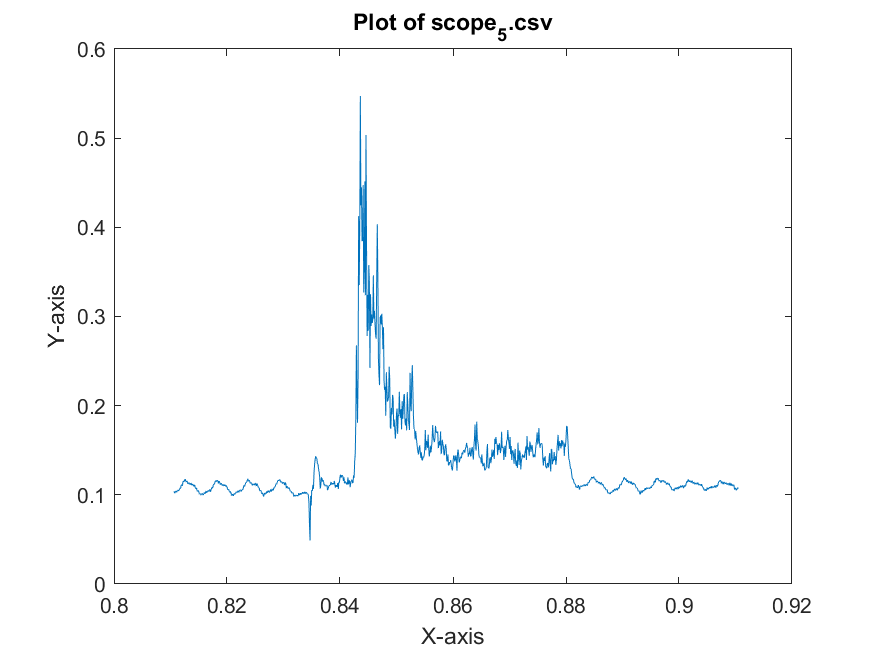

Values plotted in this chart, from the file beside it:
x-axis, 1
second, Volt
+810.6000E-03, +103.9062E-03
+810.7000E-03, +102.7344E-03
+810.8000E-03, +101.9531E-03
+810.9000E-03, +103.9062E-03
+811.0000E-03, +104.2969E-03
+811.1000E-03, +102.7344E-03
+811.2000E-03, +105.0781E-03
+811.3000E-03, +105.0781E-03
+811.4000E-03, +104.2969E-03
+811.5000E-03, +105.0781E-03
+811.6000E-03, +106.6406E-03
+811.7000E-03, +107.4219E-03
+811.8000E-03, +107.4219E-03
+811.9000E-03, +111.3281E-03
+812.0000E-03, +111.3281E-03
+812.1000E-03, +110.1562E-03
+812.2000E-03, +114.0625E-03
+812.3000E-03, +115.6250E-03
+812.4000E-03, +114.4531E-03
+812.5000E-03, +116.4062E-03
+812.6000E-03, +117.5781E-03
+812.7000E-03, +115.2344E-03
+812.8000E-03, +114.4531E-03
+812.9000E-03, +115.6250E-03
+813.0000E-03, +114.0625E-03
+813.1000E-03, +112.1094E-03
+813.2000E-03, +113.2812E-03
+813.3000E-03, +113.6719E-03
+813.4000E-03, +112.1094E-03
+813.5000E-03, +111.3281E-03
+813.6000E-03, +113.2812E-03
+813.7000E-03, +112.1094E-03
+813.8000E-03, +110.5469E-03
+813.9000E-03, +112.1094E-03
+814.0000E-03, +111.3281E-03
+814.1000E-03, +109.3750E-03
+814.2000E-03, +110.9375E-03
+814.3000E-03, +110.9375E-03
+814.4000E-03, +107.8125E-03
+814.5000E-03, +106.6406E-03
+814.6000E-03, +107.8125E-03
+814.7000E-03, +104.6875E-03
+814.8000E-03, +103.9062E-03
+814.9000E-03, +104.6875E-03
+815.0000E-03, +104.2969E-03
+815.1000E-03, +100.7812E-03
+815.2000E-03, +101.1719E-03
+815.3000E-03, +101.1719E-03
+815.4000E-03, +99.6094E-03
+815.5000E-03, +101.1719E-03
+815.6000E-03, +101.5625E-03
+815.7000E-03, +100.7812E-03
+815.8000E-03, +99.6094E-03
+815.9000E-03, +101.5625E-03
+816.0000E-03, +102.7344E-03
+816.1000E-03, +101.1719E-03
+816.2000E-03, +102.7344E-03
+816.3000E-03, +104.2969E-03
+816.4000E-03, +102.3437E-03
... 941 more rows
